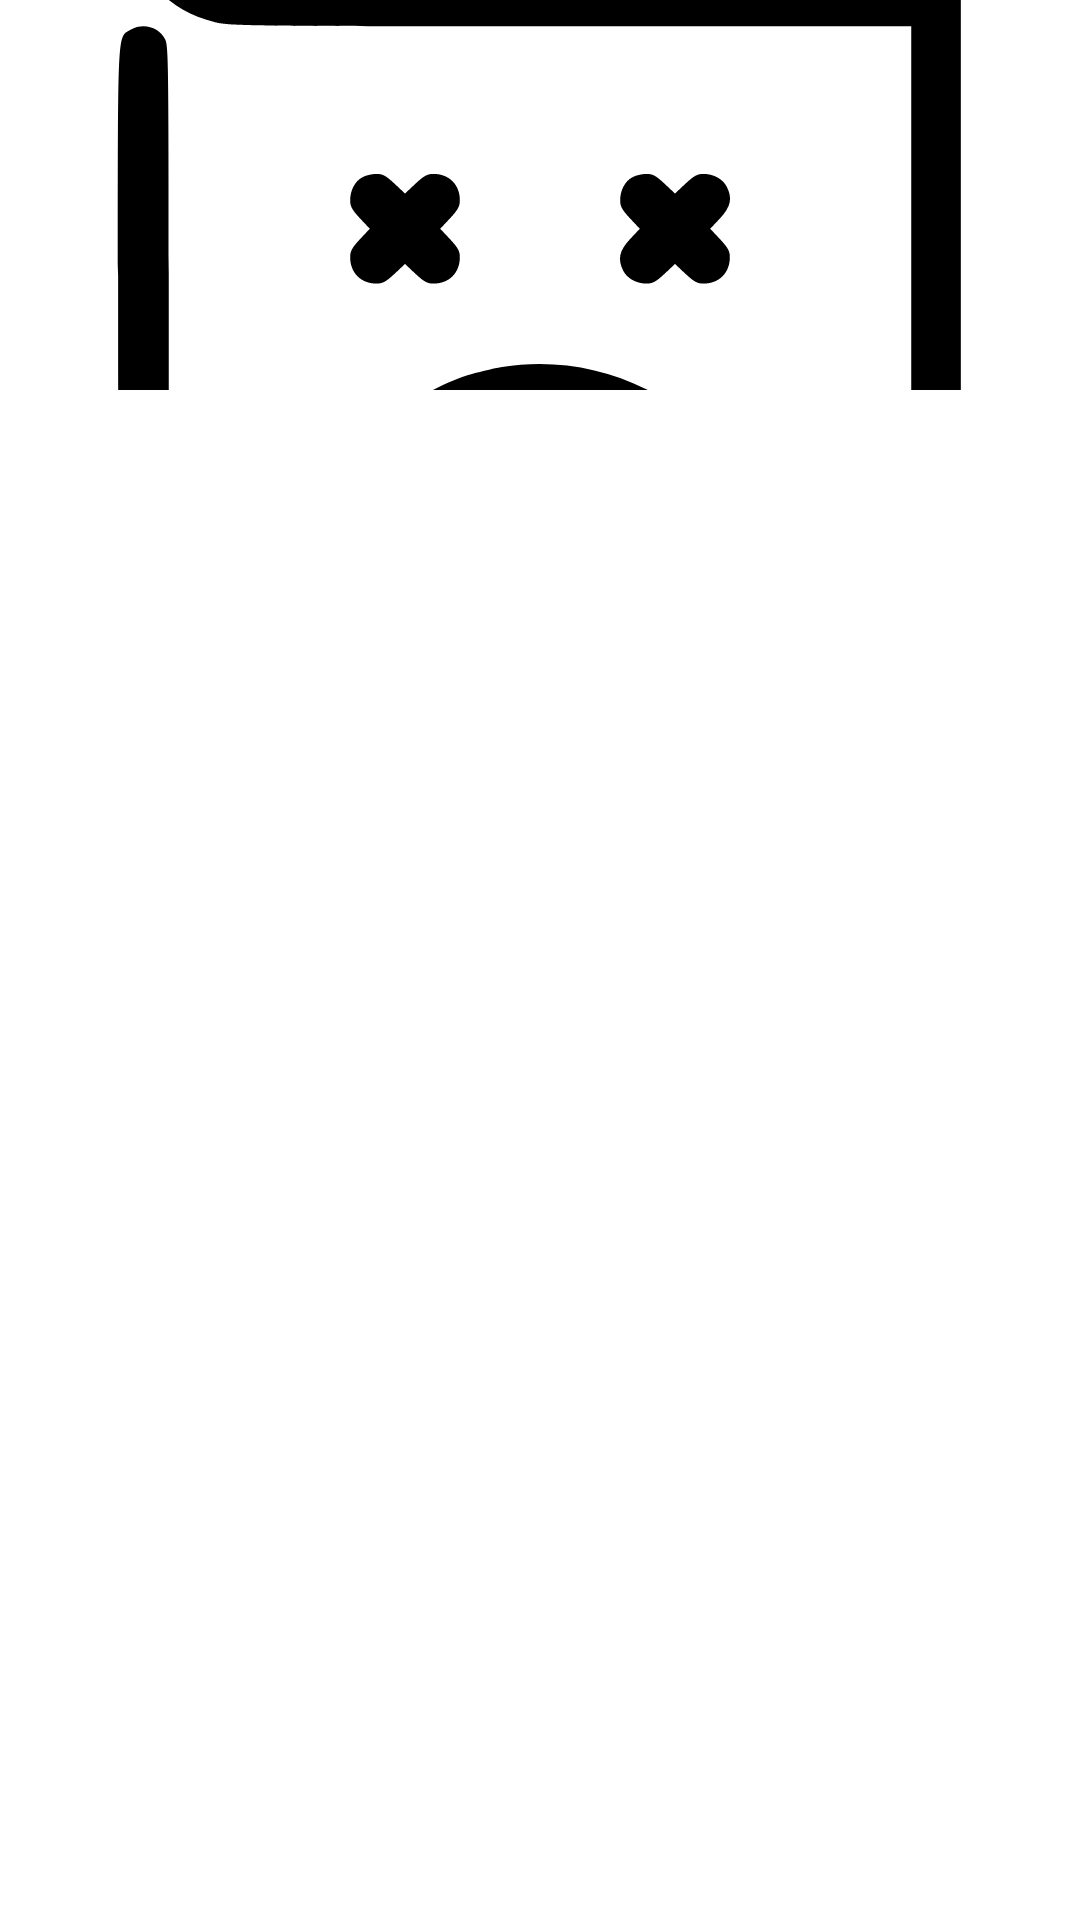

Android layout source for this screen:
<!-- AndroidManifest.xml: application theme AppTheme -->
<!-- res/layout/cell_image_layout.xml -->
<?xml version="1.0" encoding="utf-8"?>
<FrameLayout xmlns:android="http://schemas.android.com/apk/res/android"
    xmlns:tools="http://schemas.android.com/tools"
    xmlns:app="http://schemas.android.com/apk/res-auto"
    android:layout_width="match_parent"
    android:layout_height="wrap_content"
    tools:background="@android:color/holo_blue_light">

    <ImageView
        android:id="@+id/imageView"
        android:layout_width="match_parent"
        android:layout_height="@dimen/popup_default_image_height"
        android:scaleType="centerCrop"
        app:shapeAppearanceOverlay="@style/roundedImageView"
        android:src="@drawable/ic_empty_image"
        tools:ignore="ContentDescription" />

</FrameLayout>
<!-- resources referenced by this layout -->
<resources>
  <dimen name="popup_default_image_height">130dp</dimen>
  <!-- drawable ic_empty_image: vector/xml drawable (drawable, 2623 chars, omitted) -->
  <style name="roundedImageView">
          <item name="cornerFamily">rounded</item>
          <item name="cornerSize">8dp</item>
      </style>
  <style name="AppTheme" parent="Theme.MaterialComponents.Light.DarkActionBar">
          
          <item name="colorPrimary">@color/colorPrimary</item>
          <item name="colorPrimaryDark">@color/colorPrimaryDark</item>
          <item name="colorAccent">@color/colorAccent</item>
      </style>
  <!-- not gathered from this repository: default colours our renderer supplied (Android Studio template values) -->
  <color name="colorPrimary">#FF6200EE</color>
  <color name="colorPrimaryDark">#FF3700B3</color>
  <color name="colorAccent">#FF03DAC5</color>
</resources>
